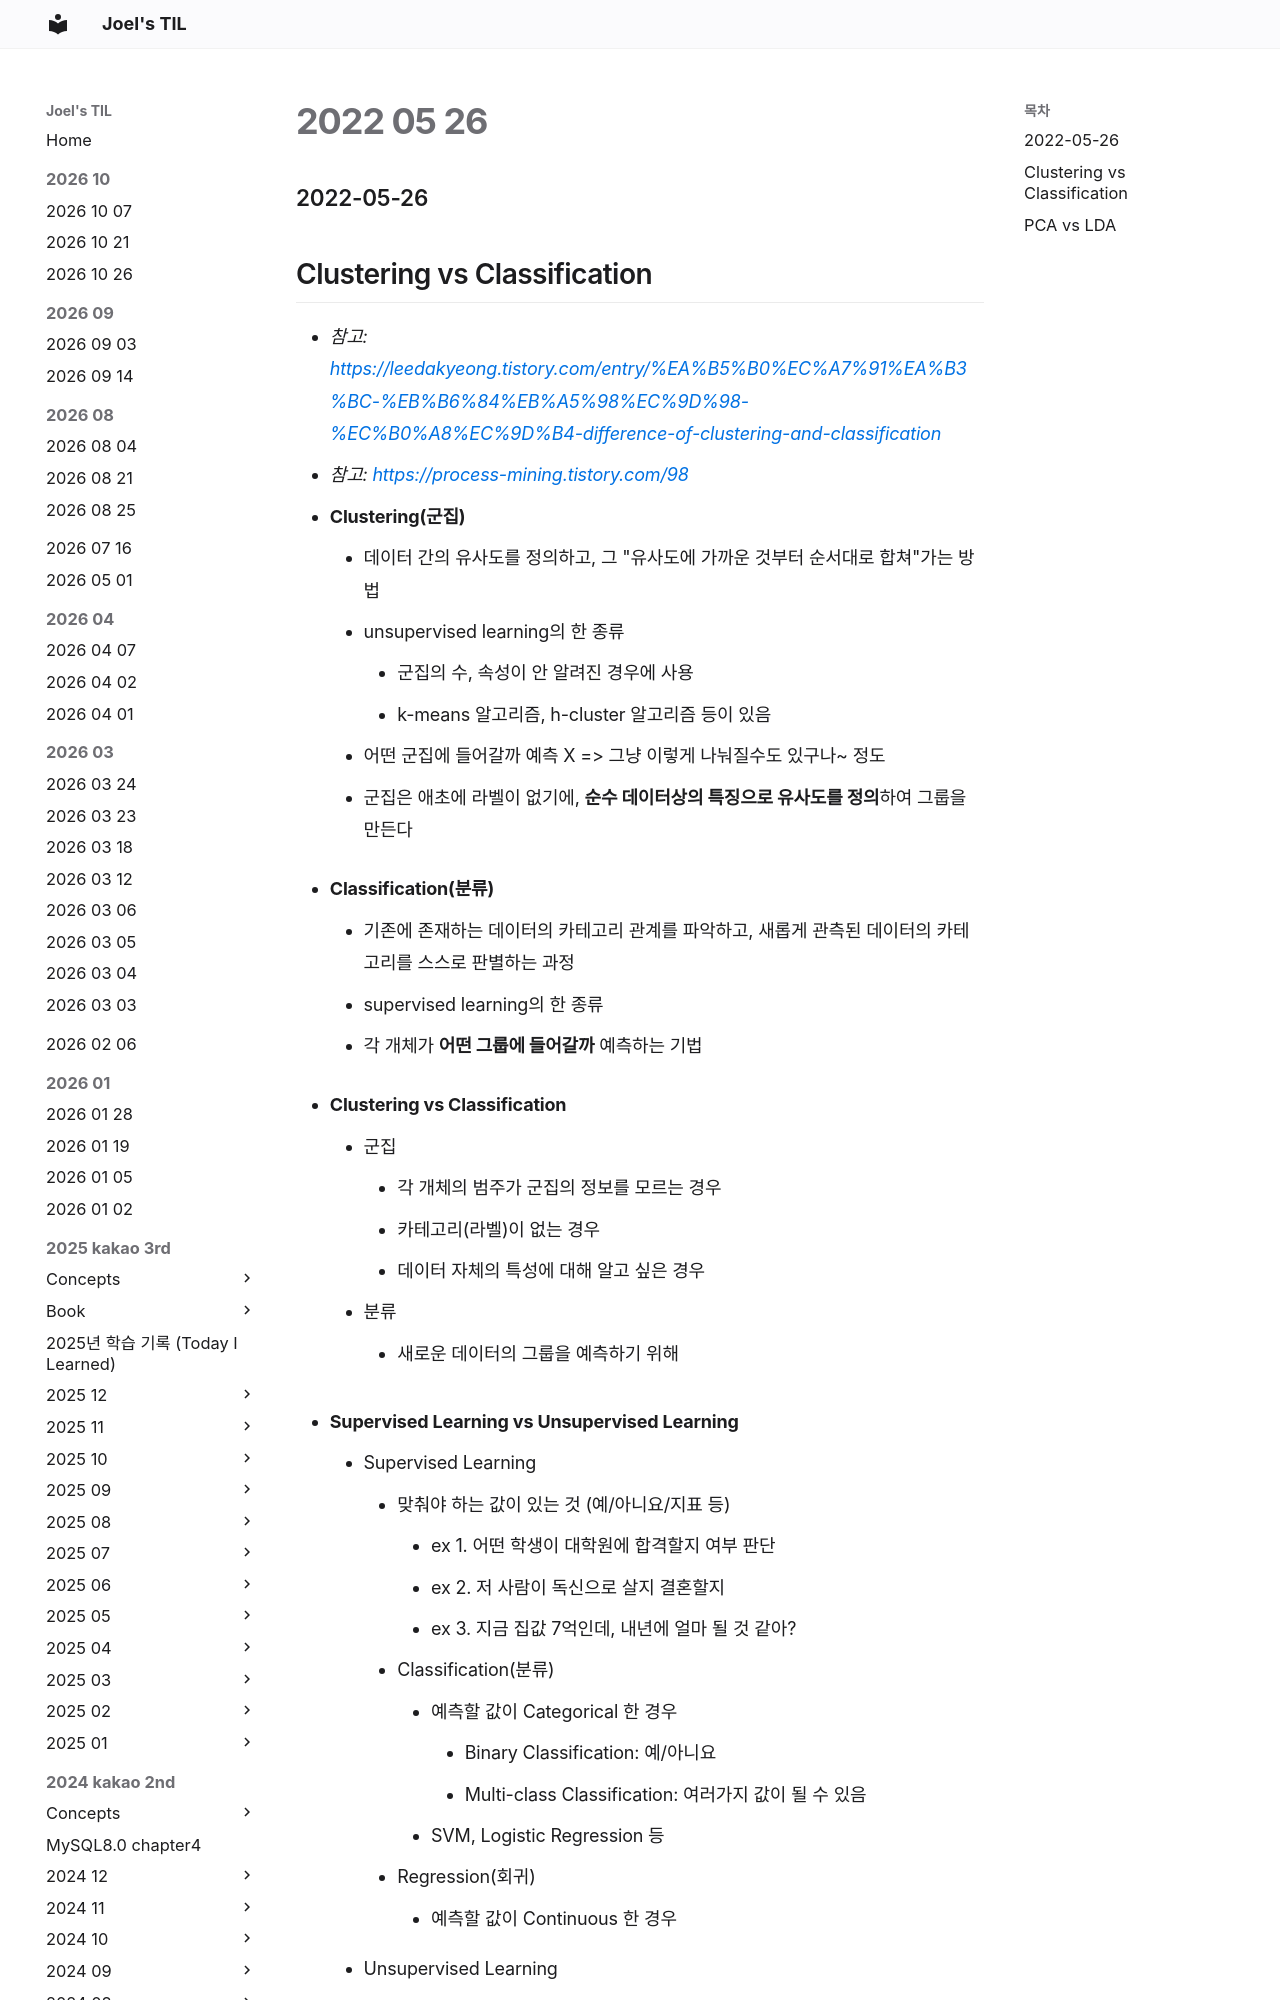

repository: joelonsw/TIL · page: 2022-swmaestro/2022-05/2022-05-26/index.html · generator: mkdocs

### 2022-05-26

## Clustering vs Classification
- *참고: https://leedakyeong.tistory.com/entry/%EA%B5%B0%EC%A7%91%EA%B3%BC-%EB%B6%84%EB%A5%98%EC%9D%98-%EC%B0%A8%EC%9D%B4-difference-of-clustering-and-classification*
- *참고: https://process-mining.tistory.com/98*
- **Clustering(군집)**
  - 데이터 간의 유사도를 정의하고, 그 "유사도에 가까운 것부터 순서대로 합쳐"가는 방법
  - unsupervised learning의 한 종류
    - 군집의 수, 속성이 안 알려진 경우에 사용
    - k-means 알고리즘, h-cluster 알고리즘 등이 있음
  - 어떤 군집에 들어갈까 예측 X => 그냥 이렇게 나눠질수도 있구나~ 정도
  - 군집은 애초에 라벨이 없기에, **순수 데이터상의 특징으로 유사도를 정의**하여 그룹을 만든다

- **Classification(분류)**
  - 기존에 존재하는 데이터의 카테고리 관계를 파악하고, 새롭게 관측된 데이터의 카테고리를 스스로 판별하는 과정
  - supervised learning의 한 종류
  - 각 개체가 **어떤 그룹에 들어갈까** 예측하는 기법

- **Clustering vs Classification**
  - 군집
    - 각 개체의 범주가 군집의 정보를 모르는 경우
    - 카테고리(라벨)이 없는 경우
    - 데이터 자체의 특성에 대해 알고 싶은 경우
  - 분류
    - 새로운 데이터의 그룹을 예측하기 위해
